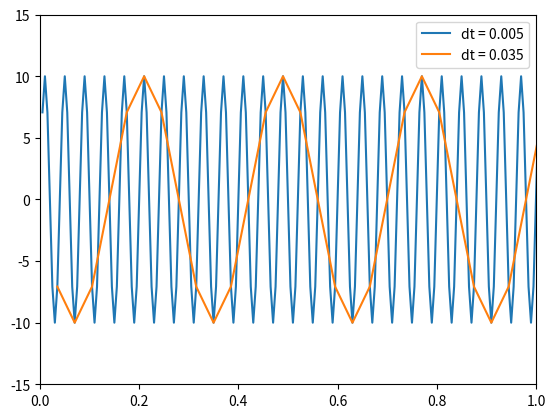
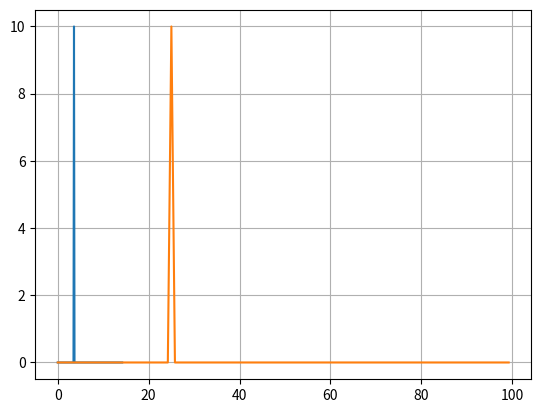

The script that saved these images, in order:
import numpy as np
import matplotlib.pyplot as plt

dt = 0.005 # paso de tiempo
dt2 = 0.035
df = 1/dt # frecuencia de muestreo
N1 = 256 # numero de puntos
T1 = dt*N1 # tiempo final
T2 = dt2*N1
t = np.arange(dt, T1,dt) # discretizacion temporal
t2 = np.linspace(dt2, T2, N1, endpoint=True)
x = 10*np.sin(50*np.pi*t) # senal disretizada
x2 = 10*np.sin(50*np.pi*t2)

# plots..
plt.figure()
plt.plot(t, x, label = 'dt = 0.005')
plt.plot(t2, x2 ,label = 'dt = 0.035')
#plt.scatter(t, x, label ='puntos discretos', c='r')
plt.ylim(-15, 15)
plt.xlim(0,1)
plt.legend()
plt.show()

from scipy.fft import fft, fftfreq

xf_crudo = fft(x)
w_crudo = fftfreq(len(t), dt)


xf_crudo2 = fft(x2)
w_crudo2 = fftfreq(len(t2), dt2)

# tenemos que hacer ciuertas manipuaciones a estos arrays para conseguir solo frecuencias postivas y que ademas se converve la energia
xf = 2/len(xf_crudo)*np.abs(xf_crudo[0:len(xf_crudo)//2])
wf = w_crudo[:len(w_crudo)//2]


xf2 = 2/len(xf_crudo2)*np.abs(xf_crudo2[0:len(xf_crudo2)//2])
wf2 = w_crudo2[:len(w_crudo2)//2]

plt.figure(2)
plt.plot(wf2, xf2)
plt.plot(wf, xf)
plt.grid()
plt.show()